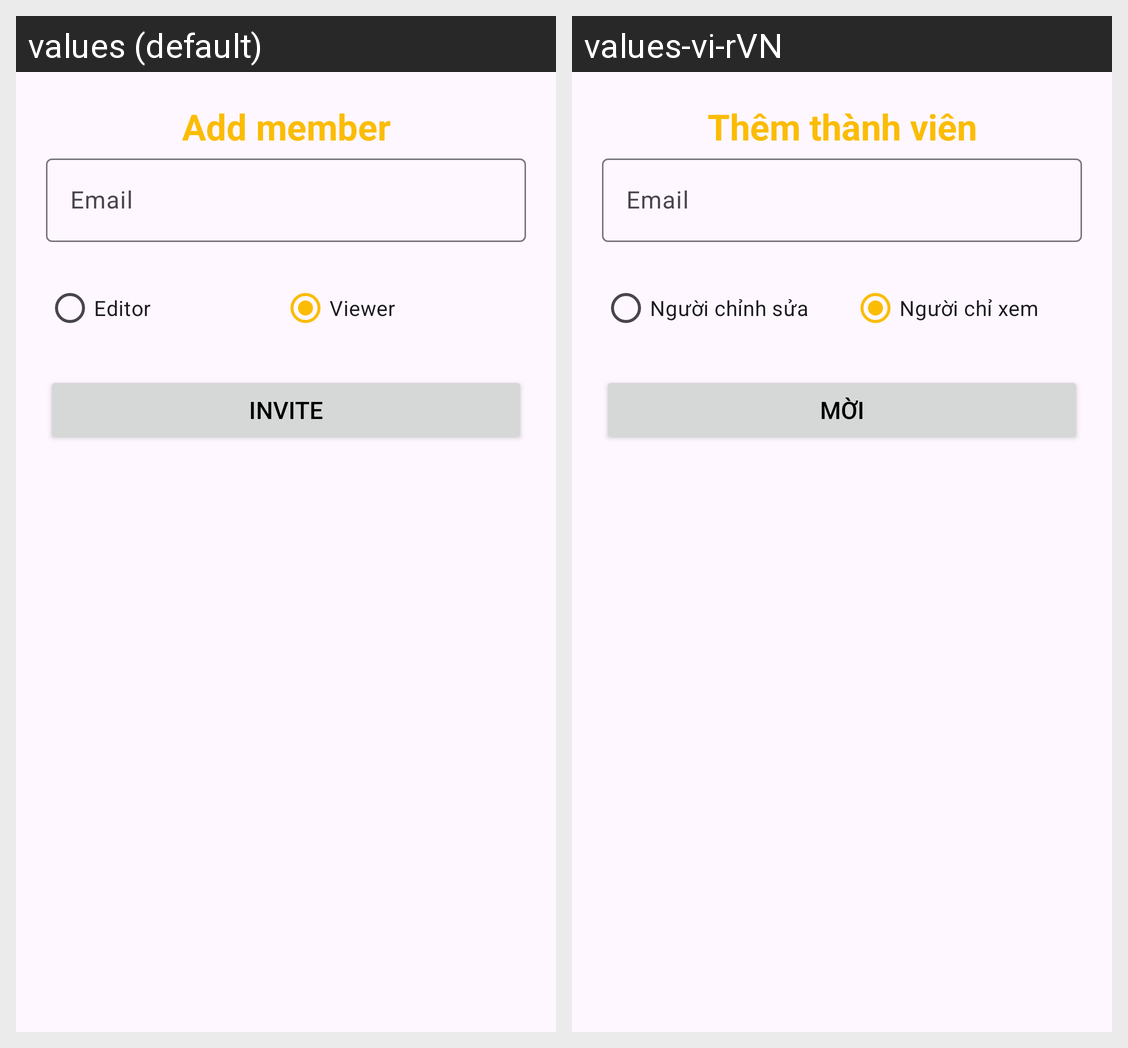

This grid shows one Android layout under two languages. Give, for every string resource on the screen, its name, the default text and each shown locale's text.
Android screen res/layout/dialog_add_member.xml rendered under 2 locales, left to right: values (default), values-vi-rVN. Device: Nexus 5 (rendered at 1080×1920; each locale shown at half size, 540×960, under a caption strip naming it); theme Theme.NotePro.NoActionBar.
Strings drawn on this screen, with the default value and each locale's value (text and hints the layout hard-codes, and strings that could not be matched under every locale, appear in the picture but are not listed):

add_member
  values: Add member
  values-vi-rVN: Thêm thành viên

email
  values: Email
  values-vi-rVN: Email  [not translated; the default value is used]

editor
  values: Editor
  values-vi-rVN: Người chỉnh sửa

viewer
  values: Viewer
  values-vi-rVN: Người chỉ xem

invite
  values: Invite
  values-vi-rVN: Mời
